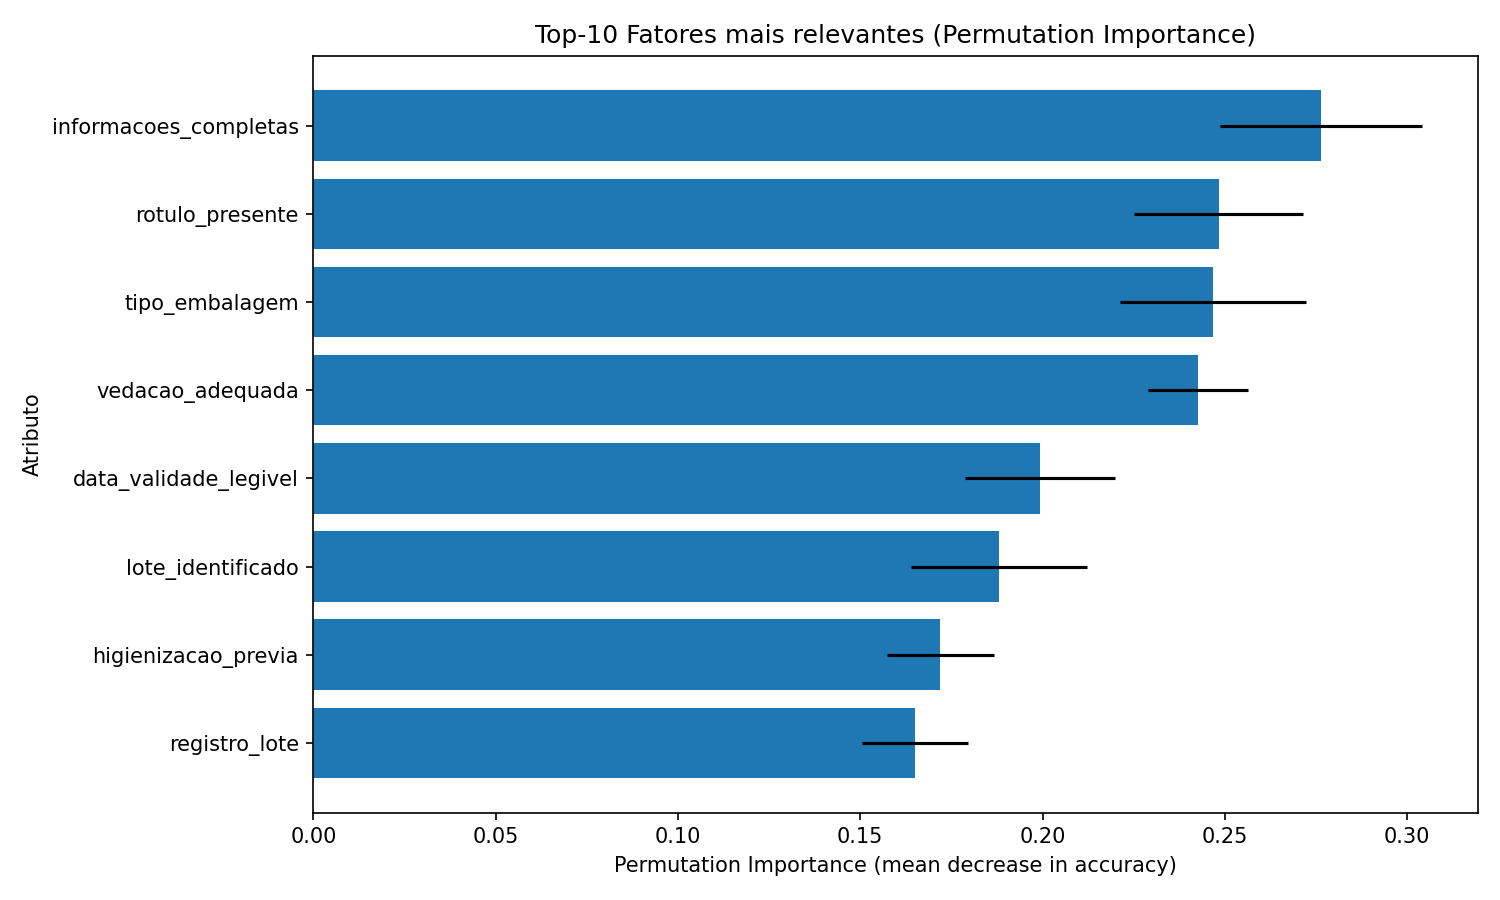

Source data for this figure (header and first rows):
feature, importance_mean, importance_std
informacoes_completas, 0.2763, 0.02775
rotulo_presente, 0.2483, 0.02315
tipo_embalagem, 0.2467, 0.02552
vedacao_adequada, 0.2427, 0.01373
data_validade_legivel, 0.1993, 0.02059
lote_identificado, 0.188, 0.02414
higienizacao_previa, 0.172, 0.0147
registro_lote, 0.165, 0.01455
